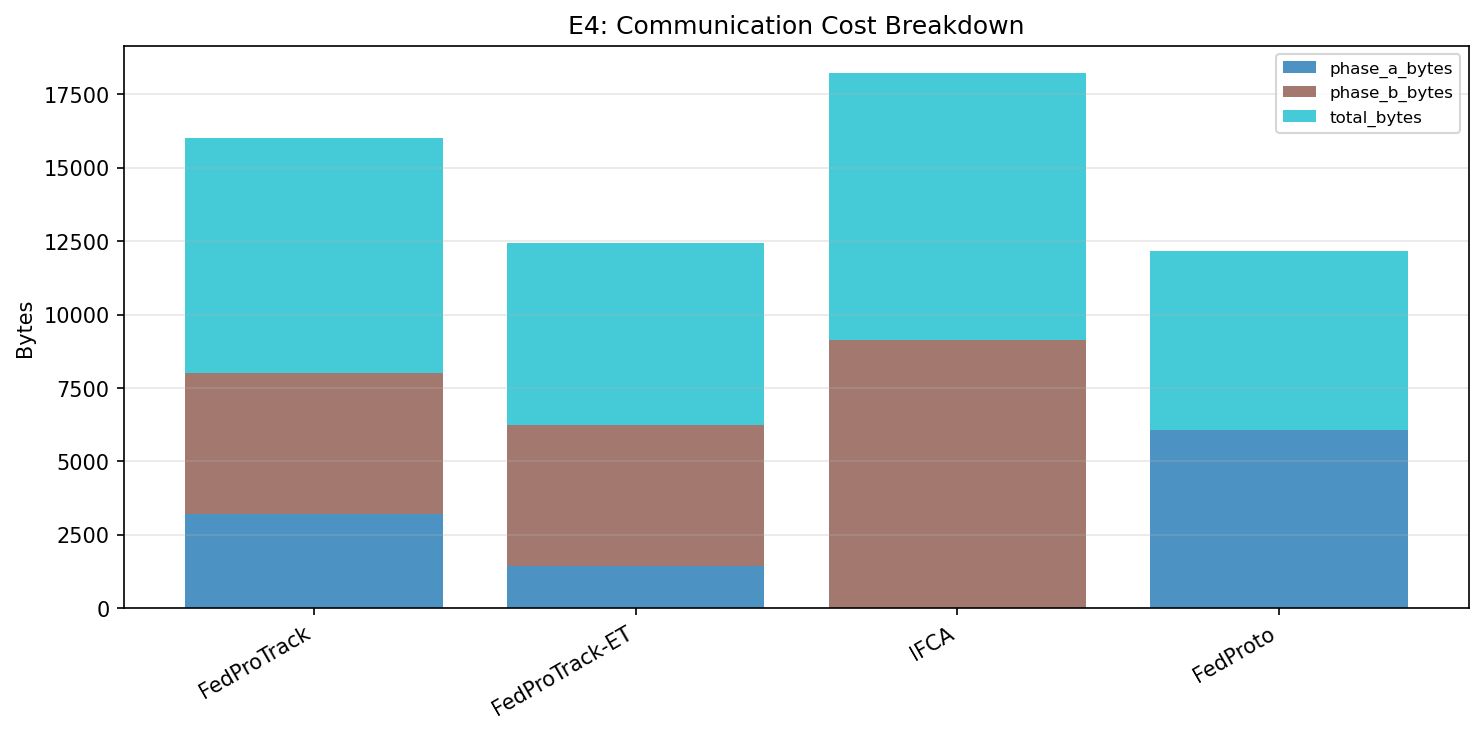

Data behind this chart, as committed beside it:
method, phase_a_bytes, phase_b_bytes, total_bytes, total
FedProTrack, 3200, 4800, 8000, 16000
FedProTrack-ET, 1422, 4800, 6222, 12444
IFCA, 0.0, 9120, 9120, 18240
FedProto, 6080, 0.0, 6080, 12160
